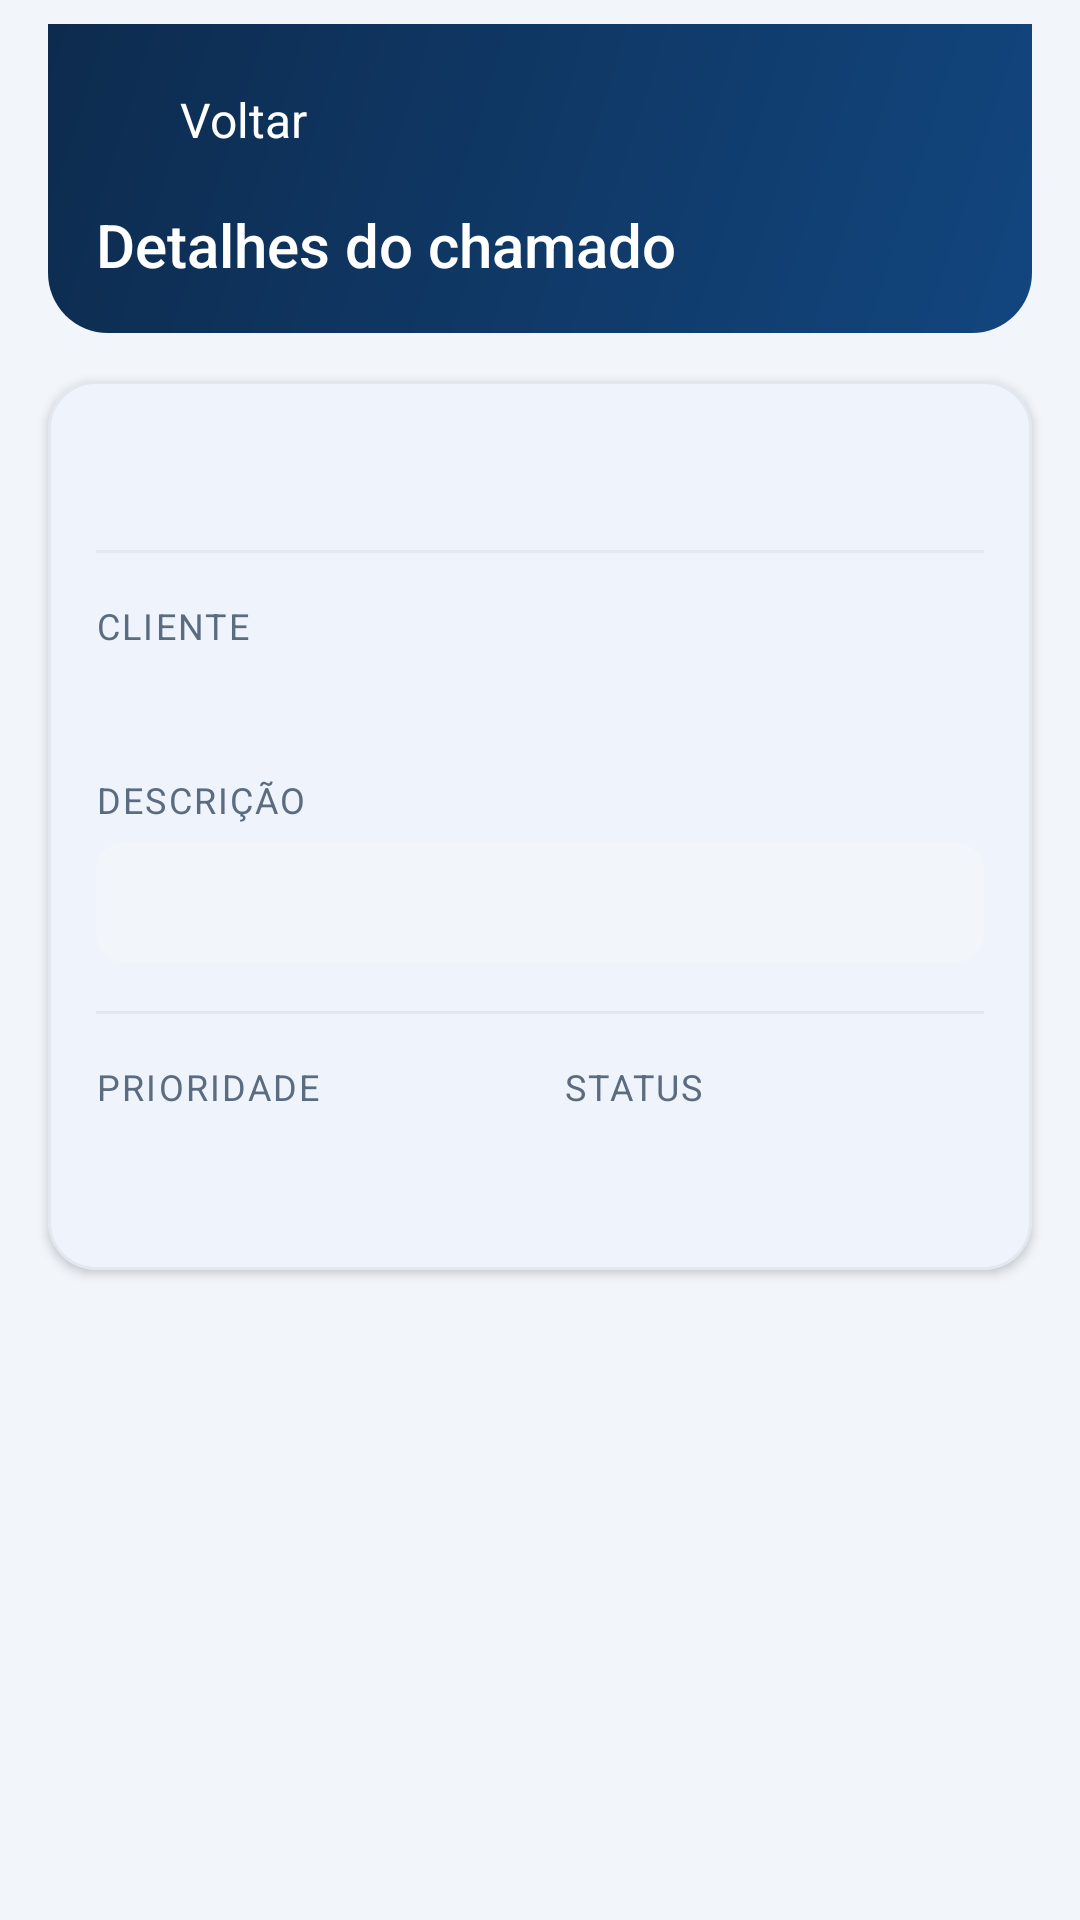

Android layout source for this screen:
<!-- AndroidManifest.xml: application theme Theme.SupportFlow -->
<!-- res/layout/activity_detalhe.xml -->
<?xml version="1.0" encoding="utf-8"?>
<ScrollView xmlns:android="http://schemas.android.com/apk/res/android"
    xmlns:app="http://schemas.android.com/apk/res-auto"
    xmlns:tools="http://schemas.android.com/tools"
    android:id="@+id/mainDetalhe"
    android:layout_width="match_parent"
    android:layout_height="match_parent"
    android:fillViewport="true"
    tools:context=".DetalheActivity">

    <LinearLayout
        android:layout_width="match_parent"
        android:layout_height="wrap_content"
        android:orientation="vertical">

        <LinearLayout
            android:layout_width="match_parent"
            android:layout_height="wrap_content"
            android:layout_marginStart="16dp"
            android:layout_marginTop="8dp"
            android:layout_marginEnd="16dp"
            android:background="@drawable/bg_header"
            android:orientation="vertical"
            android:paddingStart="16dp"
            android:paddingTop="8dp"
            android:paddingEnd="16dp"
            android:paddingBottom="16dp">

            <LinearLayout
                android:id="@+id/btnVoltar"
                android:layout_width="wrap_content"
                android:layout_height="wrap_content"
                android:background="?attr/selectableItemBackgroundBorderless"
                android:clickable="true"
                android:contentDescription="@string/cd_voltar"
                android:focusable="true"
                android:gravity="center_vertical"
                android:minHeight="48dp"
                android:orientation="horizontal">

                <ImageView
                    android:id="@+id/ivVoltar"
                    android:layout_width="24dp"
                    android:layout_height="24dp"
                    android:importantForAccessibility="no"
                    android:src="@drawable/ic_voltar"
                    app:tint="@color/text_on_navy" />

                <TextView
                    android:id="@+id/tvVoltar"
                    android:layout_width="wrap_content"
                    android:layout_height="wrap_content"
                    android:layout_marginStart="4dp"
                    android:text="@string/voltar"
                    android:textColor="@color/text_on_navy"
                    android:textSize="16sp" />
            </LinearLayout>

            <TextView
                android:id="@+id/tvTituloDetalhe"
                android:layout_width="match_parent"
                android:layout_height="wrap_content"
                android:layout_marginTop="4dp"
                android:fontFamily="sans-serif-medium"
                android:text="@string/detalhe_titulo"
                android:textColor="@color/text_on_navy"
                android:textSize="20sp" />
        </LinearLayout>

        <Space
            android:id="@+id/spaceHeaderDetalhe"
            android:layout_width="match_parent"
            android:layout_height="16dp" />

        <com.google.android.material.card.MaterialCardView
            android:layout_width="match_parent"
            android:layout_height="wrap_content"
            android:layout_marginStart="16dp"
            android:layout_marginEnd="16dp"
            app:cardBackgroundColor="@color/surface_card"
            app:cardCornerRadius="16dp"
            app:cardElevation="2dp"
            app:strokeColor="@color/border_card"
            app:strokeWidth="1dp">

            <LinearLayout
                android:layout_width="match_parent"
                android:layout_height="wrap_content"
                android:orientation="vertical"
                android:padding="16dp">

                <TextView
                    android:id="@+id/tvChamadoTitulo"
                    android:layout_width="match_parent"
                    android:layout_height="wrap_content"
                    android:fontFamily="sans-serif-medium"
                    android:textColor="@color/text_heading"
                    android:textSize="18sp"
                    tools:text="NFC-e não está emitindo" />

                <Space
                    android:id="@+id/spaceTitulo"
                    android:layout_width="match_parent"
                    android:layout_height="16dp" />

                <View
                    android:layout_width="match_parent"
                    android:layout_height="1dp"
                    android:background="@color/border_card" />

                <Space
                    android:id="@+id/spaceCliente"
                    android:layout_width="match_parent"
                    android:layout_height="16dp" />

                <TextView
                    android:layout_width="match_parent"
                    android:layout_height="wrap_content"
                    android:letterSpacing="0.06"
                    android:text="@string/label_cliente"
                    android:textAllCaps="true"
                    android:textColor="@color/text_secondary"
                    android:textSize="12sp" />

                <TextView
                    android:id="@+id/tvCliente"
                    android:layout_width="match_parent"
                    android:layout_height="wrap_content"
                    android:layout_marginTop="4dp"
                    android:textColor="@color/text_primary"
                    android:textSize="16sp"
                    tools:text="Mercado Central" />

                <Space
                    android:id="@+id/spaceChamado"
                    android:layout_width="match_parent"
                    android:layout_height="16dp" />

                <TextView
                    android:layout_width="match_parent"
                    android:layout_height="wrap_content"
                    android:letterSpacing="0.06"
                    android:text="@string/label_descricao"
                    android:textAllCaps="true"
                    android:textColor="@color/text_secondary"
                    android:textSize="12sp" />

                <TextView
                    android:id="@+id/tvDescricao"
                    android:layout_width="match_parent"
                    android:layout_height="wrap_content"
                    android:layout_marginTop="6dp"
                    android:background="@drawable/bg_field_group"
                    android:lineSpacingExtra="2dp"
                    android:paddingStart="12dp"
                    android:paddingTop="10dp"
                    android:paddingEnd="12dp"
                    android:paddingBottom="10dp"
                    android:textColor="@color/text_secondary"
                    android:textSize="15sp"
                    tools:text="A emissão da NFC-e falha ao confirmar a autorização com a SEFAZ." />

                <Space
                    android:id="@+id/spaceDescricao"
                    android:layout_width="match_parent"
                    android:layout_height="16dp" />

                <View
                    android:layout_width="match_parent"
                    android:layout_height="1dp"
                    android:background="@color/border_card" />

                <Space
                    android:id="@+id/spacePrioridade"
                    android:layout_width="match_parent"
                    android:layout_height="16dp" />

                <LinearLayout
                    android:layout_width="match_parent"
                    android:layout_height="wrap_content"
                    android:orientation="horizontal">

                    <LinearLayout
                        android:layout_width="0dp"
                        android:layout_height="wrap_content"
                        android:layout_weight="1"
                        android:orientation="vertical">

                        <TextView
                            android:layout_width="match_parent"
                            android:layout_height="wrap_content"
                            android:letterSpacing="0.06"
                            android:text="@string/label_prioridade"
                            android:textAllCaps="true"
                            android:textColor="@color/text_secondary"
                            android:textSize="12sp" />

                        <TextView
                            android:id="@+id/tvPrioridade"
                            android:layout_width="wrap_content"
                            android:layout_height="wrap_content"
                            android:layout_marginTop="6dp"
                            android:background="@drawable/chip_bg"
                            android:fontFamily="sans-serif-medium"
                            android:paddingStart="12dp"
                            android:paddingTop="6dp"
                            android:paddingEnd="12dp"
                            android:paddingBottom="6dp"
                            android:textColor="@color/white"
                            android:textSize="14sp"
                            tools:text="Alta" />
                    </LinearLayout>

                    <Space
                        android:id="@+id/spaceChips"
                        android:layout_width="16dp"
                        android:layout_height="wrap_content" />

                    <LinearLayout
                        android:layout_width="0dp"
                        android:layout_height="wrap_content"
                        android:layout_weight="1"
                        android:orientation="vertical">

                        <TextView
                            android:layout_width="match_parent"
                            android:layout_height="wrap_content"
                            android:letterSpacing="0.06"
                            android:text="@string/label_status"
                            android:textAllCaps="true"
                            android:textColor="@color/text_secondary"
                            android:textSize="12sp" />

                        <TextView
                            android:id="@+id/tvStatus"
                            android:layout_width="wrap_content"
                            android:layout_height="wrap_content"
                            android:layout_marginTop="6dp"
                            android:background="@drawable/chip_bg"
                            android:fontFamily="sans-serif-medium"
                            android:paddingStart="12dp"
                            android:paddingTop="6dp"
                            android:paddingEnd="12dp"
                            android:paddingBottom="6dp"
                            android:textColor="@color/white"
                            android:textSize="14sp"
                            tools:text="Em andamento" />
                    </LinearLayout>
                </LinearLayout>
            </LinearLayout>
        </com.google.android.material.card.MaterialCardView>

        <Space
            android:id="@+id/spaceFim"
            android:layout_width="match_parent"
            android:layout_height="16dp" />
    </LinearLayout>
</ScrollView>
<!-- resources referenced by this layout -->
<resources>
  <color name="border_card">#E1E8F0</color>
  <color name="surface_card">#FFFFFF</color>
  <color name="text_heading">#0D2B4E</color>
  <color name="text_on_navy">#FFFFFF</color>
  <color name="text_primary">#16283D</color>
  <color name="text_secondary">#5B6B80</color>
  <color name="white">#FFFFFFFF</color>
  <!-- drawable bg_field_group (drawable) -->
  <?xml version="1.0" encoding="utf-8"?>
  <shape xmlns:android="http://schemas.android.com/apk/res/android"
      android:shape="rectangle">
      <solid android:color="@color/field_group_background" />
      <corners android:radius="10dp" />
  </shape>
  <!-- drawable bg_header (drawable) -->
  <?xml version="1.0" encoding="utf-8"?>
  <shape xmlns:android="http://schemas.android.com/apk/res/android"
      android:shape="rectangle">
      <gradient
          android:angle="315"
          android:endColor="@color/brand_navy_light"
          android:startColor="@color/brand_navy"
          android:type="linear" />
      <corners
          android:bottomLeftRadius="20dp"
          android:bottomRightRadius="20dp" />
  </shape>
  <string name="cd_voltar">Voltar para a lista de chamados</string>
  <string name="detalhe_titulo">Detalhes do chamado</string>
  <string name="label_cliente">Cliente</string>
  <string name="label_descricao">Descrição</string>
  <string name="label_prioridade">Prioridade</string>
  <string name="label_status">Status</string>
  <string name="voltar">Voltar</string>
  <style name="Theme.SupportFlow" parent="Base.Theme.SupportFlow">
          <item name="colorPrimary">@color/brand_blue</item>
          <item name="colorOnPrimary">@color/white</item>
          <item name="colorSecondary">@color/brand_navy</item>
          <item name="colorOnSecondary">@color/white</item>
          <item name="colorSurface">@color/surface_card</item>
          <item name="colorSurfaceVariant">@color/surface_card</item>
          <item name="colorOnSurface">@color/text_primary</item>
          <item name="colorOnSurfaceVariant">@color/text_secondary</item>
          <item name="colorOutline">@color/border_card</item>
          <item name="colorOutlineVariant">@color/border_card</item>
          <item name="android:colorBackground">@color/screen_background</item>
          <item name="colorOnBackground">@color/text_primary</item>
          <item name="android:windowBackground">@color/screen_background</item>
      </style>
  <color name="field_group_background">#F2F6FB</color>
  <color name="brand_navy_light">#12467F</color>
  <color name="brand_navy">#0D2B4E</color>
  <style name="Base.Theme.SupportFlow" parent="Theme.Material3.DayNight.NoActionBar">
          
          
      </style>
  <color name="brand_blue">#1E6FD9</color>
  <color name="screen_background">#F2F6FB</color>
</resources>
